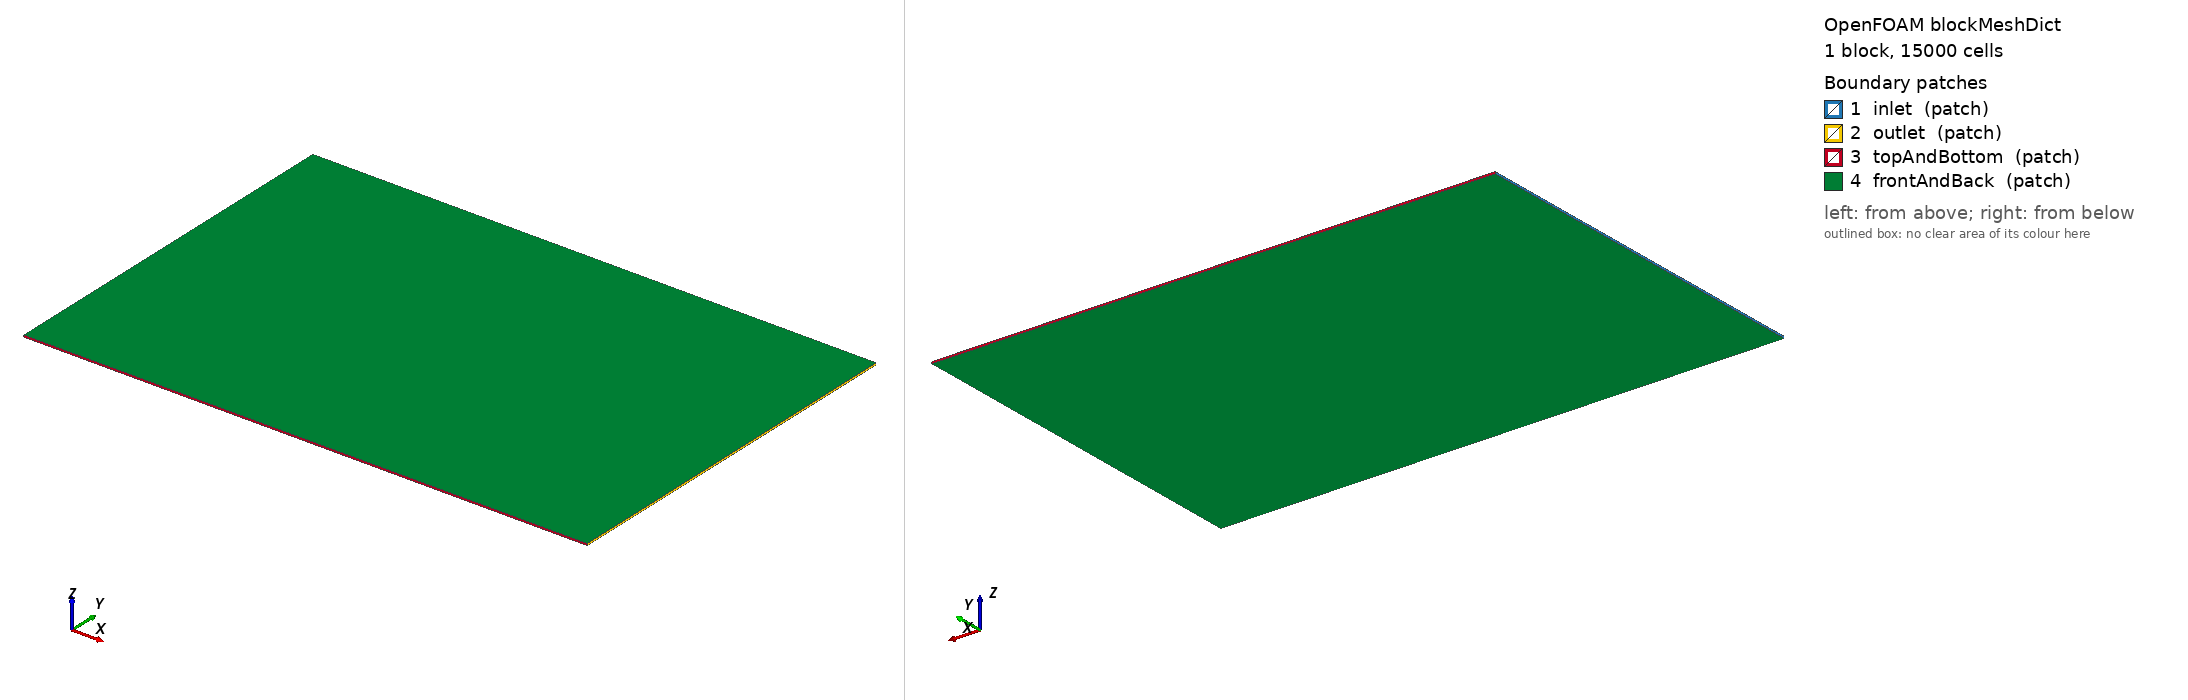

OpenFOAM case: the mesh blockMesh builds from blockMeshDict, 1 block(s), 15000 cells. Boundary patches (legend numbers): 1 inlet (patch), 2 outlet (patch), 3 topAndBottom (patch), 4 frontAndBack (patch). Left view from above one corner, right view from below the opposite corner. Boundary conditions: 5 field file(s) under 0/; 4 of 4 drawn patches have an entry in a shipped field file.

=== system/blockMeshDict ===
/*--------------------------------*- C++ -*----------------------------------*\
| =========                 |                                                 |
| \\      /  F ield         | OpenFOAM: The Open Source CFD Toolbox           |
|  \\    /   O peration     | Version:  13                                    |
|   \\  /    A nd           | Website:  www.openfoam.org                      |
|    \\/     M anipulation  |                                                 |
\*---------------------------------------------------------------------------*/
FoamFile
{
    format      ascii;
    class       dictionary;
    object      blockMeshDict;
}
// * * * * * * * * * * * * * * * * * * * * * * * * * * * * * * * * * * * * * //

scale   1;

vertices
(
    (-5 -5 0)      // 0
    (10 -5 0)      // 1
    (10  5 0)      // 2
    (-5  5 0)      // 3
    (-5 -5 0.05)   // 4
    (10 -5 0.05)   // 5
    (10  5 0.05)   // 6
    (-5  5 0.05)   // 7
);

blocks
(
    // Mantenemos una resolución base decente (150 en X, 100 en Y, 1 en Z)
    hex (0 1 2 3 4 5 6 7) (150 100 1) simpleGrading (1 1 1)
);

edges
(
);

boundary
(
    inlet
    {
        type patch;
        faces ((0 4 7 3));
    }
    outlet
    {
        type patch;
        faces ((1 2 6 5));
    }
    topAndBottom
    {
        type patch;
        faces ((3 7 6 2) (0 1 5 4));
    }
    frontAndBack
    {
        // IMPORTANTE: Lo dejamos en patch para que Snappy no llore. 
        // Después lo pasamos a empty a mano.
        type patch; 
        faces ((4 5 6 7) (0 3 2 1));
    }
);


=== system/controlDict ===
/*--------------------------------*- C++ -*----------------------------------*\
  =========                 |
  \\      /  F ield         | OpenFOAM: The Open Source CFD Toolbox
   \\    /   O peration     | Website:  https://openfoam.org
    \\  /    A nd           | Version:  13
     \\/     M anipulation  |
\*---------------------------------------------------------------------------*/
FoamFile
{
    format          ascii;
    class           dictionary;
    location        "system";
    object          controlDict;
}
// * * * * * * * * * * * * * * * * * * * * * * * * * * * * * * * * * * * * * //

application     foamRun;
solver          incompressibleFluid;

startFrom       startTime;
startTime       0;

stopAt          endTime;
endTime         0.3;

deltaT          1e-4;

adjustTimeStep  yes;
maxCo           5.0;

writeControl    adjustableRunTime;  // <--- ¡EL CULPABLE CORREGIDO!
writeInterval   0.01;

purgeWrite      0;

writeFormat     ascii;
writePrecision  8;
writeCompression off;
timeFormat      general;
timePrecision   6;
runTimeModifiable true;

functions
{
    forces
    {
        type            forceCoeffs;
        libs            ( "libforces.so" );
        writeControl    timeStep;
        writeInterval   1;
        patches         ( "perfil" );
        rho             rhoInf;
        rhoInf          1;
        liftDir         (-0.207912 0.978148 0);
        dragDir         (0.978148 0.207912 0);
        pitchAxis       ( 0 0 1 );
        magUInf         50.0;
        lRef            0.61;
        Aref            0.0305;
        CofR            ( 0.1525 0 0 );
    }
}

// ************************************************************************* //


=== 0/k ===
/*--------------------------------*- C++ -*----------------------------------*\
| =========                 |                                                 |
| \\      /  F ield         | OpenFOAM: The Open Source CFD Toolbox           |
|  \\    /   O peration     | Version:  13                                    |
|   \\  /    A nd           | Website:  www.openfoam.org                      |
|    \\/     M anipulation  |                                                 |
\*---------------------------------------------------------------------------*/
FoamFile
{
    format      ascii;
    class       volScalarField;
    location    "0";
    object      k;
}
// * * * * * * * * * * * * * * * * * * * * * * * * * * * * * * * * * * * * * //

dimensions      [0 2 -2 0 0 0 0];

internalField   uniform 0.135;

boundaryField
{
    inlet
    {
        type            fixedValue;
        value           uniform 0.135;
    }
    outlet
    {
        type            zeroGradient;
    }
    topAndBottom
    {
        type            zeroGradient;
    }
    perfil
    {
        type            kLowReWallFunction;
        value           uniform 0.135;
    }
    frontAndBack
    {
        type            symmetry;
    }
}


=== 0/nut ===
/*--------------------------------*- C++ -*----------------------------------*\
| =========                 |                                                 |
| \\      /  F ield         | OpenFOAM: The Open Source CFD Toolbox           |
|  \\    /   O peration     | Version:  13                                    |
|   \\  /    A nd           | Website:  www.openfoam.org                      |
|    \\/     M anipulation  |                                                 |
\*---------------------------------------------------------------------------*/
FoamFile
{
    format      ascii;
    class       volScalarField;
    location    "0";
    object      nut;
}
// * * * * * * * * * * * * * * * * * * * * * * * * * * * * * * * * * * * * * //

dimensions      [0 2 -1 0 0 0 0];

internalField   uniform 0;

boundaryField
{
    inlet
    {
        type            calculated;
        value           uniform 0;
    }
    outlet
    {
        type            calculated;
        value           uniform 0;
    }
    topAndBottom
    {
        type            calculated;
        value           uniform 0;
    }
    perfil
    {
        type            nutkWallFunction;
        value           uniform 0;
    }
    frontAndBack
    {
        type            symmetry;
    }
}


=== 0/omega ===
/*--------------------------------*- C++ -*----------------------------------*\
| =========                 |                                                 |
| \\      /  F ield         | OpenFOAM: The Open Source CFD Toolbox           |
|  \\    /   O peration     | Version:  13                                    |
|   \\  /    A nd           | Website:  www.openfoam.org                      |
|    \\/     M anipulation  |                                                 |
\*---------------------------------------------------------------------------*/
FoamFile
{
    format      ascii;
    class       volScalarField;
    location    "0";
    object      omega;
}
// * * * * * * * * * * * * * * * * * * * * * * * * * * * * * * * * * * * * * //

dimensions      [0 0 -1 0 0 0 0];

internalField   uniform 16.0;

boundaryField
{
    inlet
    {
        type            fixedValue;
        value           uniform 16.0;
    }
    outlet
    {
        type            zeroGradient;
    }
    topAndBottom
    {
        type            zeroGradient;
    }
    perfil
    {
        type            omegaWallFunction;
        value           uniform 16.0;
    }
    frontAndBack
    {
        type            symmetry;
    }
}


=== 0/p ===
/*--------------------------------*- C++ -*----------------------------------*\
| =========                 |                                                 |
| \\      /  F ield         | OpenFOAM: The Open Source CFD Toolbox           |
|  \\    /   O peration     | Version:  13                                    |
|   \\  /    A nd           | Website:  www.openfoam.org                      |
|    \\/     M anipulation  |                                                 |
\*---------------------------------------------------------------------------*/
FoamFile
{
    format      ascii;
    class       volScalarField;
    location    "0";
    object      p;
}
// * * * * * * * * * * * * * * * * * * * * * * * * * * * * * * * * * * * * * //

dimensions      [0 2 -2 0 0 0 0];

internalField   uniform 0;

boundaryField
{
    inlet
    {
        type            zeroGradient;
    }
    outlet
    {
        type            fixedValue;
        value           uniform 0;
    }
    topAndBottom
    {
        type            zeroGradient;
    }
    frontAndBack
    {
        type            symmetry;
    }
    perfil
    {
        type            zeroGradient;
    }
}
